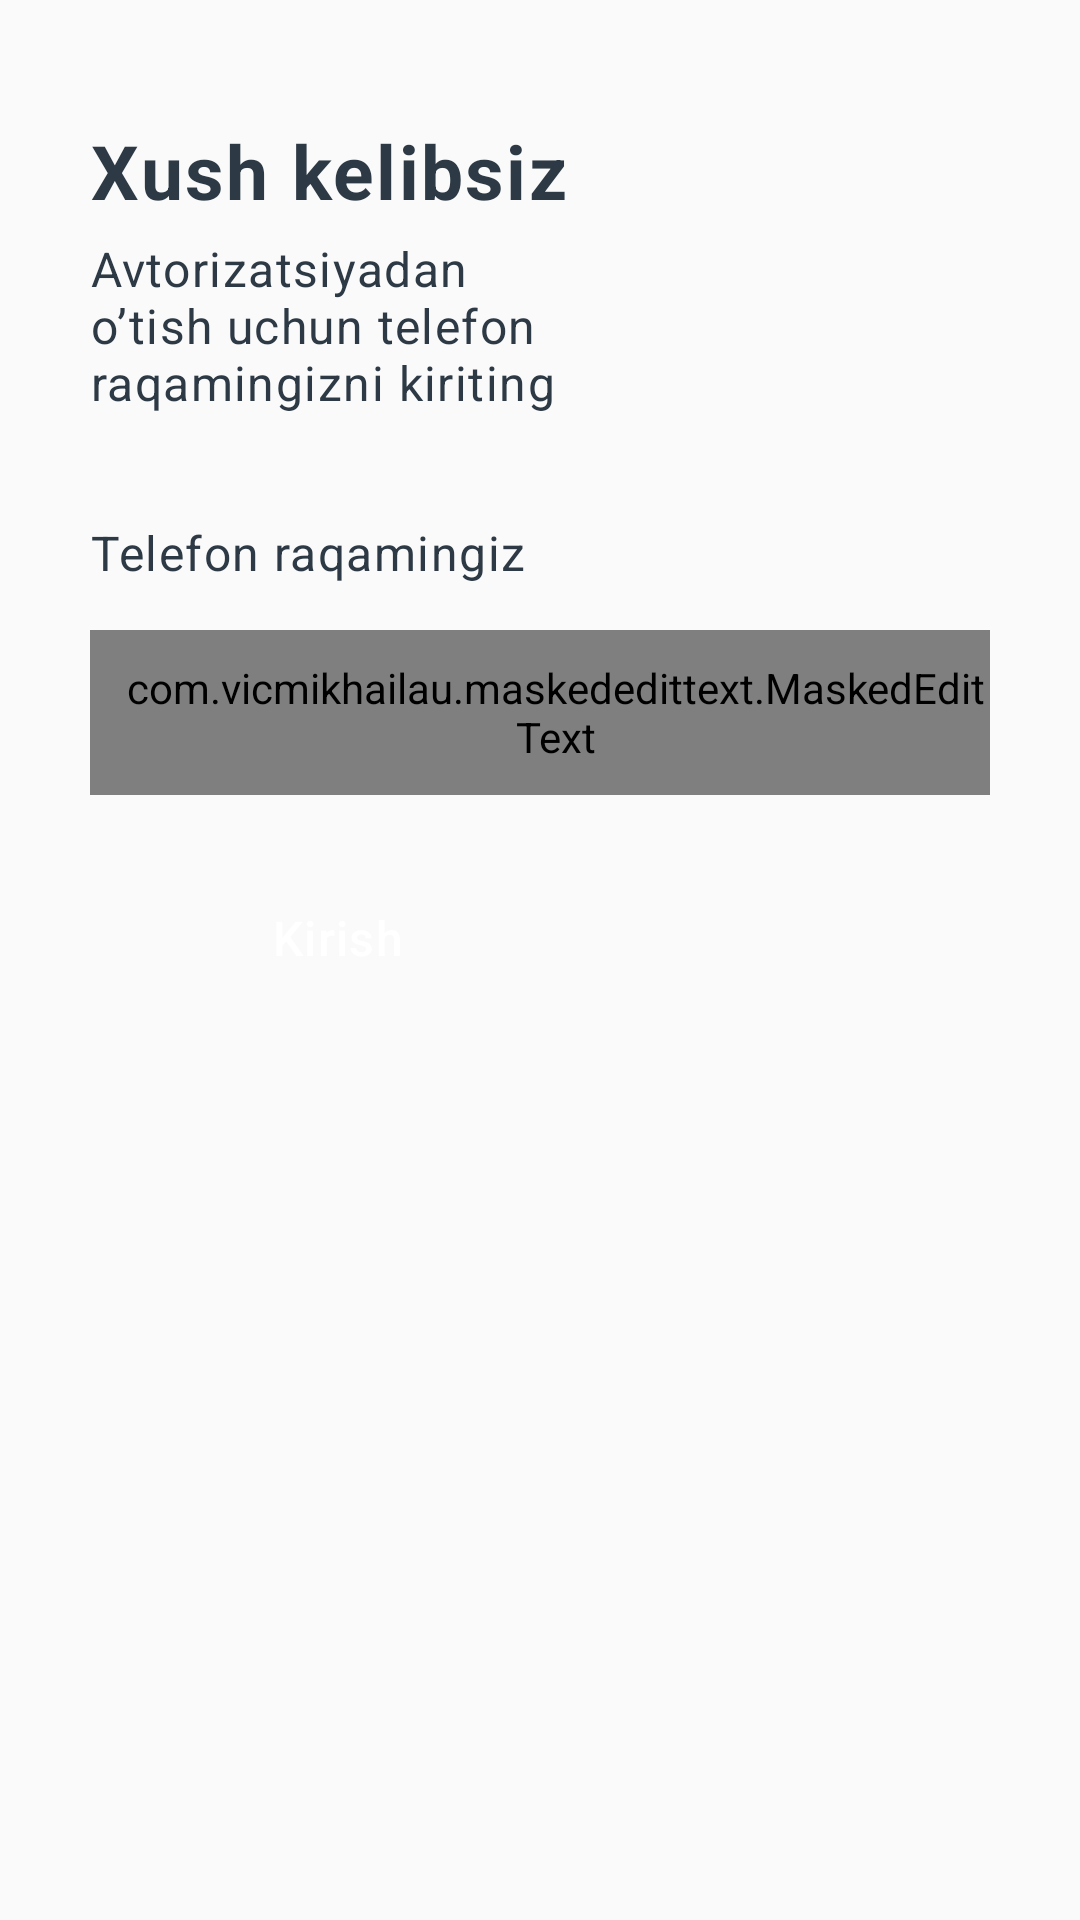

The Android layout XML behind this screen, and the referenced resources:
<!-- AndroidManifest.xml: application theme Theme.SHA1sinov -->
<!-- res/layout/activity_main.xml -->
<?xml version="1.0" encoding="utf-8"?>
<androidx.constraintlayout.widget.ConstraintLayout xmlns:android="http://schemas.android.com/apk/res/android"
    xmlns:app="http://schemas.android.com/apk/res-auto"
    xmlns:tools="http://schemas.android.com/tools"
    android:layout_width="match_parent"
    android:layout_height="match_parent"
    tools:context=".MainActivity">

    <TextView
        android:id="@+id/welcome"
        style="@style/sign_up"
        android:layout_width="wrap_content"
        android:layout_height="wrap_content"
        android:layout_marginStart="30dp"
        android:layout_marginTop="40dp"
        android:text="Xush kelibsiz"
        android:textSize="25sp"
        android:textStyle="bold"
        app:layout_constraintLeft_toLeftOf="parent"
        app:layout_constraintTop_toTopOf="parent" />

    <TextView

        android:id="@+id/text1"
        style="@style/sign_up"
        android:layout_width="205dp"
        android:layout_height="wrap_content"
        android:layout_marginStart="30dp"
        android:layout_marginTop="5dp"
        android:text="Avtorizatsiyadan o’tish uchun telefon raqamingizni kiriting"
        android:textSize="16sp"
        app:layout_constraintLeft_toLeftOf="parent"
        app:layout_constraintTop_toBottomOf="@id/welcome" />

    <TextView

        android:id="@+id/text2"
        style="@style/telefon_raq"
        android:layout_width="205dp"
        android:layout_height="wrap_content"
        android:layout_marginStart="30dp"
        android:layout_marginTop="35dp"
        android:text="Telefon raqamingiz"
        android:textSize="16sp"
        app:layout_constraintLeft_toLeftOf="parent"
        app:layout_constraintTop_toBottomOf="@id/text1" />

    <com.vicmikhailau.maskededittext.MaskedEditText
        android:id="@+id/input_et"
        style="@style/input_number"
        android:layout_width="match_parent"
        android:layout_height="55dp"
        android:layout_marginStart="30dp"
        android:layout_marginTop="15dp"
        android:layout_marginEnd="30dp"
        android:background="@drawable/edit_back"
        android:hint="(+998 90) 123-45-67"
        android:inputType="phone"
        android:paddingStart="10dp"
        app:layout_constraintTop_toBottomOf="@id/text2"
        app:mask="(+998 ##) ###-##-##" />

    <androidx.appcompat.widget.AppCompatButton
        android:id="@+id/sign_up_btn"
        style="@style/kirish"
        android:layout_width="165dp"
        android:layout_height="55dp"
        android:layout_marginStart="30dp"
        android:layout_marginTop="20dp"
        android:background="@drawable/sign_btn_back"
        android:text="Kirish"
        android:textAllCaps="false"
        android:textSize="16sp"
        app:layout_constraintLeft_toLeftOf="parent"
        app:layout_constraintTop_toBottomOf="@id/input_et" />
</androidx.constraintlayout.widget.ConstraintLayout>
<!-- resources referenced by this layout -->
<resources>
  <style name="input_number">
          <item name="android:textSize">
              16sp
          </item>
          <item name="android:letterSpacing">
              0.03
          </item>
          <item name="android:textColor">
              #2D3A45
          </item>
      </style>
  <style name="kirish">
          <item name="android:textSize">
              14sp
          </item>
          <item name="android:letterSpacing">
              0.03
          </item>
          <item name="android:textColor">
              #FFFFFF
          </item>
      </style>
  <style name="sign_up">
          <item name="android:textSize">
              20sp
          </item>
          <item name="android:letterSpacing">
              0.03
          </item>
          <item name="android:textColor">
              #2D3A45
          </item>
      </style>
  <style name="telefon_raq">
          <item name="android:textSize">
              12sp
          </item>
          <item name="android:letterSpacing">
              0.03
          </item>
          <item name="android:textColor">
              #2D3A45
          </item>
      </style>
  <style name="Theme.SHA1sinov" parent="Theme.MaterialComponents.Light.DarkActionBar.Bridge">
          
          <item name="colorPrimary">#FCB600</item>
          <item name="colorPrimaryVariant">#FCB600</item>
          <item name="colorOnPrimary">@color/white</item>
          
          <item name="colorSecondary">@color/teal_200</item>
          <item name="colorSecondaryVariant">@color/teal_700</item>
          <item name="colorOnSecondary">@color/black</item>
          
          <item name="android:statusBarColor">?attr/colorPrimaryVariant</item>
          
      </style>
  <!-- not gathered from this repository: default colours our renderer supplied (Android Studio template values) -->
  <color name="teal_200">#FF03DAC5</color>
  <color name="teal_700">#FF018786</color>
  <color name="black">#FF000000</color>
  <color name="white">#FFFFFFFF</color>
</resources>
